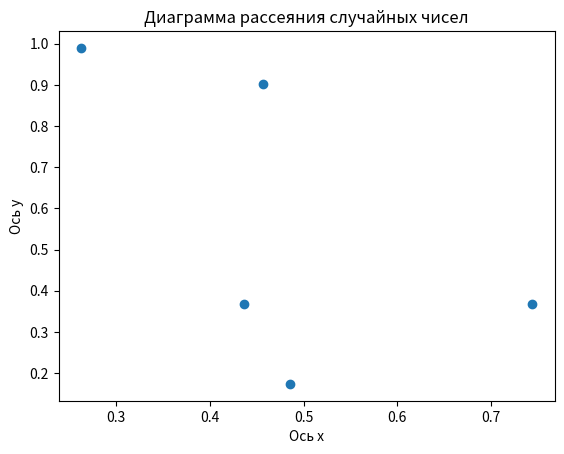

This chart was generated by the following Python code:
import numpy as np
import matplotlib.pyplot as plt

random_x = np.random.rand(5)  # массив из 5 случайных чисел
random_y = np.random.rand(5)  # массив из 5 случайных чисел

plt.scatter(random_x, random_y)
plt.title('Диаграмма рассеяния случайных чисел')
plt.xlabel('Ось x')
plt.ylabel('Ось y')
plt.show()